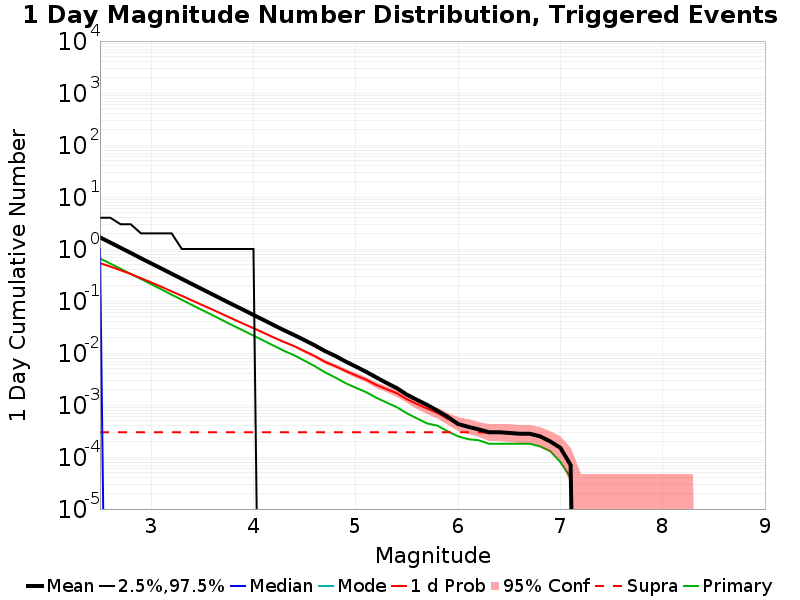

The file beside this chart, header and first rows:
Mag, Mean, 2.5 %ile, 97.5 %ile, Median, Mode, 1 d Probability, 1 d Supra-Seis Prob, Primary Aftershocks Mean
2.5, 1.675, 0.0, 4.0, 1.0, 0.0, 0.534, 3.0E-4, 0.6595
2.6, 1.332, 0.0, 4.0, 0.0, 0.0, 0.4601, 3.0E-4, 0.5254
2.7, 1.058, 0.0, 3.0, 0.0, 0.0, 0.3909, 3.0E-4, 0.4181
2.8, 0.8409, 0.0, 3.0, 0.0, 0.0, 0.3298, 3.0E-4, 0.3336
2.9, 0.6647, 0.0, 2.0, 0.0, 0.0, 0.2748, 3.0E-4, 0.2648
3.0, 0.5284, 0.0, 2.0, 0.0, 0.0, 0.2276, 3.0E-4, 0.2104
3.1, 0.4212, 0.0, 2.0, 0.0, 0.0, 0.1877, 3.0E-4, 0.1672
3.2, 0.3344, 0.0, 2.0, 0.0, 0.0, 0.153, 3.0E-4, 0.132
3.3, 0.266, 0.0, 1.0, 0.0, 0.0, 0.1255, 3.0E-4, 0.1054
3.4, 0.2114, 0.0, 1.0, 0.0, 0.0, 0.1025, 3.0E-4, 0.08357
3.5, 0.1682, 0.0, 1.0, 0.0, 0.0, 0.08355, 3.0E-4, 0.06669
3.6, 0.134, 0.0, 1.0, 0.0, 0.0, 0.06818, 3.0E-4, 0.05337
3.7, 0.1062, 0.0, 1.0, 0.0, 0.0, 0.05543, 3.0E-4, 0.04236
3.8, 0.0848, 0.0, 1.0, 0.0, 0.0, 0.04496, 3.0E-4, 0.03373
3.9, 0.06788, 0.0, 1.0, 0.0, 0.0, 0.03664, 3.0E-4, 0.02702
4.0, 0.0539, 0.0, 1.0, 0.0, 0.0, 0.02999, 3.0E-4, 0.02156
4.1, 0.04305, 0.0, 0.0, 0.0, 0.0, 0.02445, 3.0E-4, 0.01724
4.2, 0.03419, 0.0, 0.0, 0.0, 0.0, 0.01983, 3.0E-4, 0.01371
4.3, 0.02728, 0.0, 0.0, 0.0, 0.0, 0.01624, 3.0E-4, 0.01098
4.4, 0.02206, 0.0, 0.0, 0.0, 0.0, 0.01348, 3.0E-4, 0.009
4.5, 0.01761, 0.0, 0.0, 0.0, 0.0, 0.01079, 3.0E-4, 0.0071
4.6, 0.01399, 0.0, 0.0, 0.0, 0.0, 0.00871, 3.0E-4, 0.00556
4.7, 0.01086, 0.0, 0.0, 0.0, 0.0, 0.00676, 3.0E-4, 0.00424
4.8, 0.00879, 0.0, 0.0, 0.0, 0.0, 0.00557, 3.0E-4, 0.00338
4.9, 0.00687, 0.0, 0.0, 0.0, 0.0, 0.0045, 3.0E-4, 0.00263
5.0, 0.00549, 0.0, 0.0, 0.0, 0.0, 0.00371, 3.0E-4, 0.00215
5.1, 0.00436, 0.0, 0.0, 0.0, 0.0, 0.00307, 3.0E-4, 0.00177
5.2, 0.0034, 0.0, 0.0, 0.0, 0.0, 0.00243, 3.0E-4, 0.00138
5.3, 0.00266, 0.0, 0.0, 0.0, 0.0, 0.00202, 3.0E-4, 0.00112
5.4, 0.00212, 0.0, 0.0, 0.0, 0.0, 0.00169, 3.0E-4, 9.1E-4
5.5, 0.00158, 0.0, 0.0, 0.0, 0.0, 0.00129, 3.0E-4, 6.9E-4
5.6, 0.00125, 0.0, 0.0, 0.0, 0.0, 0.00104, 3.0E-4, 5.5E-4
5.7, 0.001, 0.0, 0.0, 0.0, 0.0, 8.5E-4, 3.0E-4, 4.4E-4
5.8, 7.7E-4, 0.0, 0.0, 0.0, 0.0, 7.0E-4, 3.0E-4, 4.0E-4
5.9, 5.9E-4, 0.0, 0.0, 0.0, 0.0, 5.4E-4, 3.0E-4, 3.1E-4
6.0, 4.3E-4, 0.0, 0.0, 0.0, 0.0, 4.3E-4, 3.0E-4, 2.5E-4
6.1, 3.8E-4, 0.0, 0.0, 0.0, 0.0, 3.8E-4, 3.0E-4, 2.2E-4
6.2, 3.4E-4, 0.0, 0.0, 0.0, 0.0, 3.4E-4, 3.0E-4, 2.1E-4
6.3, 3.0E-4, 0.0, 0.0, 0.0, 0.0, 3.0E-4, 2.9E-4, 1.8E-4
6.4, 3.0E-4, 0.0, 0.0, 0.0, 0.0, 3.0E-4, 2.9E-4, 1.8E-4
6.5, 2.9E-4, 0.0, 0.0, 0.0, 0.0, 2.9E-4, 2.9E-4, 1.8E-4
6.6, 2.8E-4, 0.0, 0.0, 0.0, 0.0, 2.8E-4, 2.8E-4, 1.8E-4
6.7, 2.8E-4, 0.0, 0.0, 0.0, 0.0, 2.8E-4, 2.8E-4, 1.8E-4
6.8, 2.5E-4, 0.0, 0.0, 0.0, 0.0, 2.5E-4, 2.5E-4, 1.6E-4
6.9, 2.0E-4, 0.0, 0.0, 0.0, 0.0, 2.0E-4, 2.0E-4, 1.3E-4
7.0, 1.5E-4, 0.0, 0.0, 0.0, 0.0, 1.5E-4, 1.5E-4, 8.0E-5
7.1, 7.0E-5, 0.0, 0.0, 0.0, 0.0, 7.0E-5, 7.0E-5, 4.0E-5
7.2, 0.0, 0.0, 0.0, 0.0, 0.0, 0.0, 0.0, 0.0
7.3, 0.0, 0.0, 0.0, 0.0, 0.0, 0.0, 0.0, 0.0
7.4, 0.0, 0.0, 0.0, 0.0, 0.0, 0.0, 0.0, 0.0
7.5, 0.0, 0.0, 0.0, 0.0, 0.0, 0.0, 0.0, 0.0
7.6, 0.0, 0.0, 0.0, 0.0, 0.0, 0.0, 0.0, 0.0
7.7, 0.0, 0.0, 0.0, 0.0, 0.0, 0.0, 0.0, 0.0
7.8, 0.0, 0.0, 0.0, 0.0, 0.0, 0.0, 0.0, 0.0
7.9, 0.0, 0.0, 0.0, 0.0, 0.0, 0.0, 0.0, 0.0
8.0, 0.0, 0.0, 0.0, 0.0, 0.0, 0.0, 0.0, 0.0
8.1, 0.0, 0.0, 0.0, 0.0, 0.0, 0.0, 0.0, 0.0
8.2, 0.0, 0.0, 0.0, 0.0, 0.0, 0.0, 0.0, 0.0
8.3, 0.0, 0.0, 0.0, 0.0, 0.0, 0.0, 0.0, 0.0
8.4, 0.0, 0.0, 0.0, 0.0, 0.0, 0.0, 0.0, 0.0
... 6 more rows
